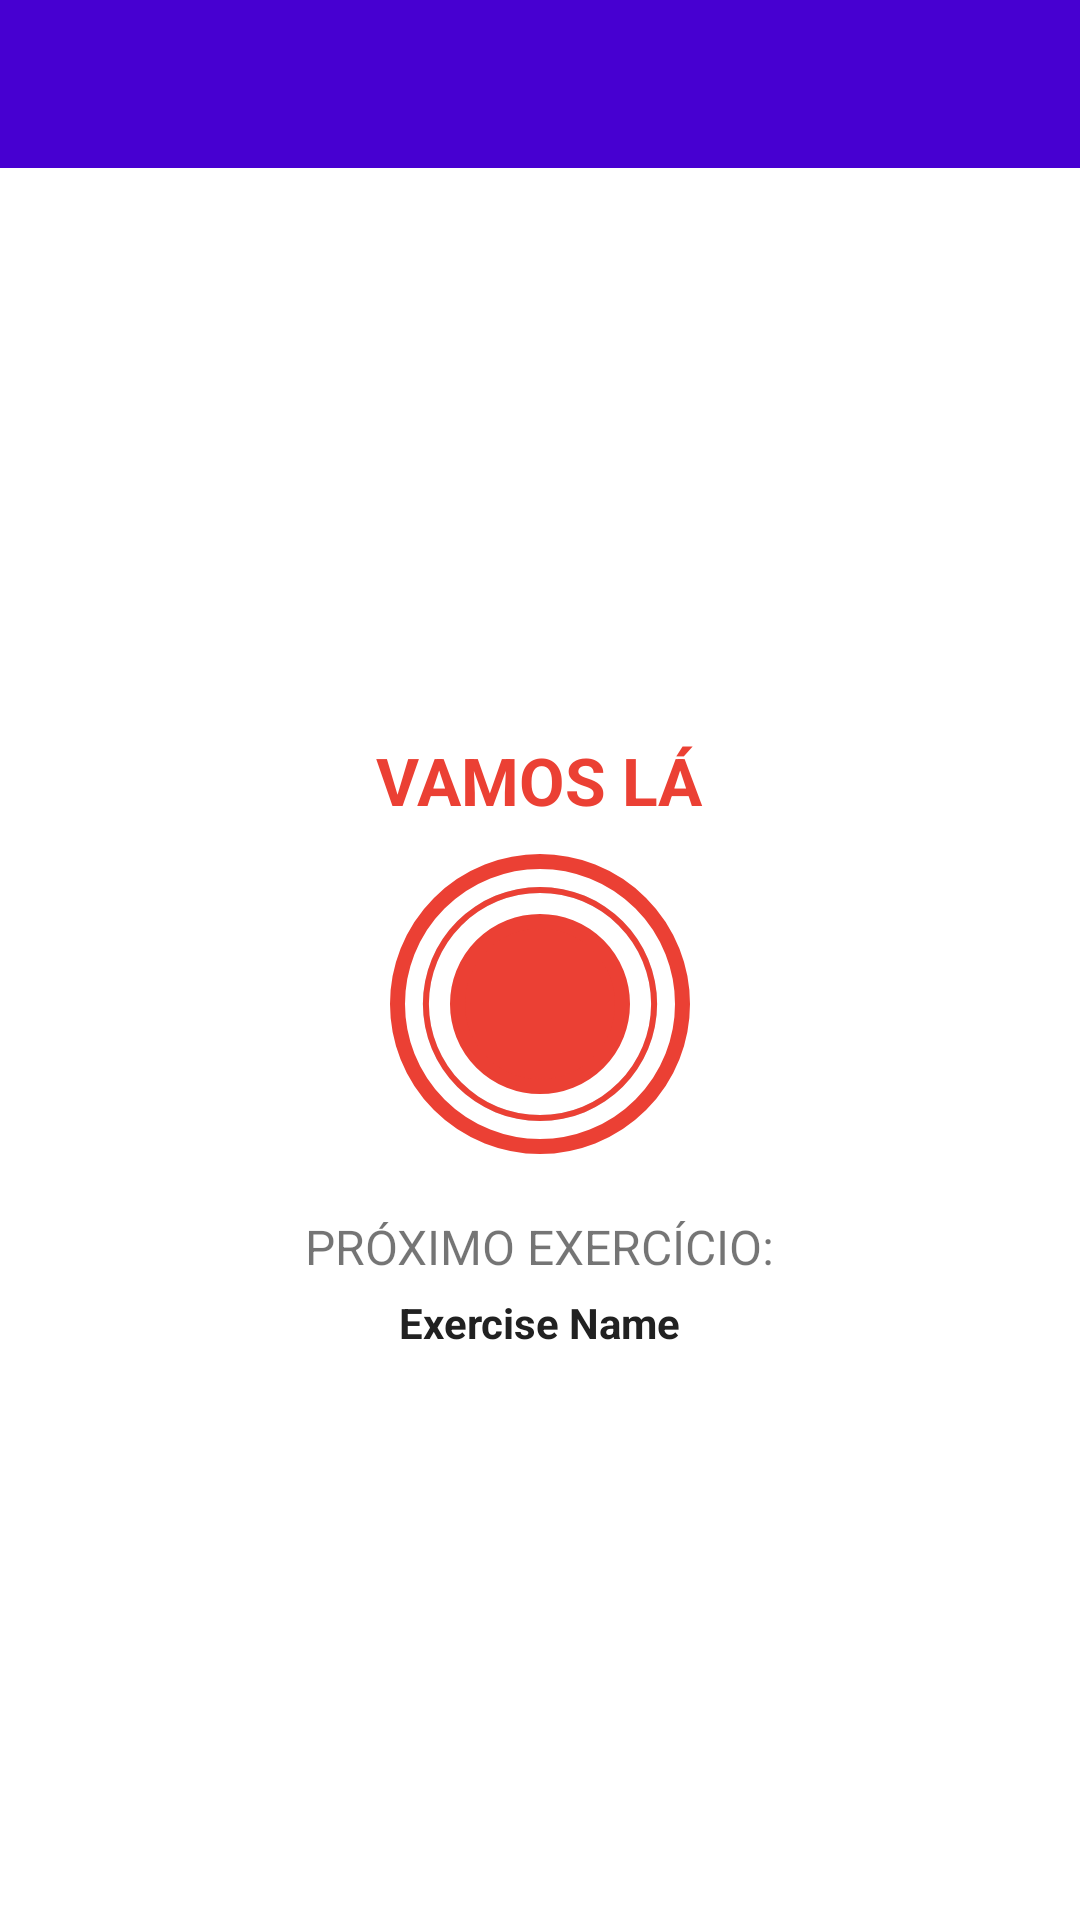

Layout XML and referenced resources for this Android screen:
<!-- AndroidManifest.xml: application theme Theme.7MinuteWorkout -->
<!-- res/layout/activity_exercise.xml -->
<?xml version="1.0" encoding="utf-8"?>
<RelativeLayout xmlns:android="http://schemas.android.com/apk/res/android"
    xmlns:tools="http://schemas.android.com/tools"
    android:layout_width="match_parent"
    android:layout_height="match_parent"
    tools:context=".ExerciseActivity"
    android:orientation="vertical">

    <androidx.appcompat.widget.Toolbar
        android:id="@+id/toolbar_exercise_activity"
        android:layout_width="match_parent"
        android:layout_height="?android:attr/actionBarSize"
        android:background="@color/purple">
    </androidx.appcompat.widget.Toolbar>

    <LinearLayout
        android:id="@+id/restView"
        android:layout_width="match_parent"
        android:layout_height="match_parent"
        android:layout_below="@id/toolbar_exercise_activity"
        android:gravity="center"
        android:orientation="vertical"
        android:visibility="visible"
        tools:visibility="gone">

        <TextView
            android:layout_width="wrap_content"
            android:layout_height="wrap_content"
            android:text="VAMOS LÁ"
            android:textColor="@color/teal"
            android:textSize="22sp"
            android:textStyle="bold" />

        <FrameLayout
            android:layout_width="100dp"
            android:layout_height="100dp"
            android:layout_marginTop="10dp"
            android:background="@drawable/item_circular_border">

            <ProgressBar
                android:id="@+id/progressBar"
                style="?android:attr/progressBarStyleHorizontal"
                android:layout_width="100dp"
                android:layout_height="100dp"
                android:layout_gravity="center"
                android:background="@drawable/circular_progress_gray"
                android:indeterminate="false"
                android:max="10"
                android:progress="100"
                android:progressDrawable="@drawable/circular_progress_bar"
                android:rotation="-90" />

            <LinearLayout
                android:layout_width="60dp"
                android:layout_height="60dp"
                android:layout_gravity="center"
                android:background="@drawable/item_circular_color_bg"
                android:gravity="center">

                <TextView
                    android:id="@+id/timer"
                    android:layout_width="wrap_content"
                    android:layout_height="wrap_content"
                    android:textColor="@color/white"
                    android:textSize="25sp"
                    android:textStyle="bold"
                    tools:text="10" />
            </LinearLayout>
        </FrameLayout>

        <TextView
            android:layout_width="wrap_content"
            android:layout_height="wrap_content"
            android:layout_marginTop="20dp"
            android:text="PRÓXIMO EXERCÍCIO:"
            android:textSize="16sp"/>

        <TextView
            android:id="@+id/upcomingExerciseName"
            android:layout_width="wrap_content"
            android:layout_height="wrap_content"
            android:layout_marginTop="5dp"
            android:textColor="@color/black80"
            android:textStyle="bold"
            android:text="Exercise Name"/>

    </LinearLayout>

    <LinearLayout
        android:id="@+id/llExerciseView"
        android:layout_width="match_parent"
        android:layout_height="match_parent"
        android:layout_below="@id/toolbar_exercise_activity"
        android:layout_above="@+id/exerciseStatus"
        android:gravity="bottom|center_horizontal"
        android:orientation="vertical"
        android:visibility="gone"
        tools:visibility="visible">


        <ImageView
            android:id="@+id/ivImage"
            android:layout_width="match_parent"
            android:layout_height="0dp"
            android:layout_weight="1"
            android:contentDescription="@string/image"
            android:scaleType="fitXY"
            android:src="@drawable/jumping_jacks" />
        

        <TextView
            android:id="@+id/tvExerciseName"
            android:layout_width="wrap_content"
            android:layout_height="wrap_content"
            android:text="Exercise Name"
            android:textColor="@color/teal"
            android:textSize="18sp"
            android:textStyle="bold" />

        <FrameLayout
            android:layout_width="100dp"
            android:layout_height="100dp"
            android:layout_marginTop="15dp"
            android:layout_marginBottom="15dp"
            android:background="@drawable/item_circular_border">

            <ProgressBar
                android:id="@+id/progressBarExercise"
                style="?android:attr/progressBarStyleHorizontal"
                android:layout_width="100dp"
                android:layout_height="100dp"
                android:layout_gravity="center"
                android:background="@drawable/circular_progress_gray"
                android:indeterminate="false"
                android:max="30"
                android:progress="100"
                android:progressDrawable="@drawable/circular_progress_bar"
                android:rotation="-90" />

            <LinearLayout
                android:layout_width="60dp"
                android:layout_height="60dp"
                android:layout_gravity="center"
                android:background="@drawable/item_circular_color_bg"
                android:gravity="center">

                <TextView
                    android:id="@+id/tvExerciseTimer"
                    android:layout_width="wrap_content"
                    android:layout_height="wrap_content"
                    android:textColor="#FFFFFF"
                    android:textSize="25sp"
                    android:textStyle="bold"
                    tools:text="30" />
            </LinearLayout>
        </FrameLayout>
    </LinearLayout>

    <androidx.recyclerview.widget.RecyclerView
        android:id="@+id/exerciseStatus"
        android:layout_width="wrap_content"
        android:layout_height="wrap_content"
        android:layout_alignParentBottom="true"
        android:layout_centerHorizontal="true"
        android:layout_margin="5dp"/>

</RelativeLayout>
<!-- resources referenced by this layout -->
<resources>
  <color name="black80">#212121</color>
  <color name="purple">#4700d1</color>
  <color name="teal">#eb4034</color>
  <color name="white">#FFFFFFFF</color>
  <!-- drawable circular_progress_bar (drawable) -->
  <?xml version="1.0" encoding="utf-8"?>
  <layer-list xmlns:android="http://schemas.android.com/apk/res/android">
  
      <item>
          <shape android:shape="ring"
              android:innerRadiusRatio="2.7"
              android:thicknessRatio="50.0"
              android:useLevel="true" >
              <solid android:color="@color/teal"/>
          </shape>
      </item>
  
  </layer-list>
  <!-- drawable circular_progress_gray (drawable) -->
  <?xml version="1.0" encoding="utf-8"?>
  <layer-list xmlns:android="http://schemas.android.com/apk/res/android">
  
      <item>
          <shape android:shape="ring"
              android:innerRadiusRatio="2.7"
              android:thicknessRatio="50.0"
              android:useLevel="false" >
              <solid android:color="@color/gray"/>
          </shape>
      </item>
  
  </layer-list>
  <!-- drawable item_circular_border (drawable) -->
  <?xml version="1.0" encoding="utf-8"?>
  <shape xmlns:android="http://schemas.android.com/apk/res/android"
      android:shape="oval">
  
      <stroke
          android:width="5dp"
          android:color="@color/teal" />
  
      <solid android:color="@color/white" />
  
  </shape>
  <!-- drawable item_circular_color_bg (drawable) -->
  <?xml version="1.0" encoding="utf-8"?>
  <shape xmlns:android="http://schemas.android.com/apk/res/android"
      android:shape="oval">
  
      <stroke android:width="5dp" android:color="@color/teal" />
      <solid android:color="@color/teal"/>
  
  </shape>
  <!-- drawable jumping_jacks: png bitmap (drawable-v24, 146991 bytes) -->
  <string name="image">image</string>
  <style name="Theme.7MinuteWorkout" parent="Theme.MaterialComponents.DayNight.DarkActionBar">
          
          <item name="colorPrimary">@color/purple</item>
          <item name="colorPrimaryVariant">@color/purple</item>
          <item name="colorOnPrimary">@color/white</item>
          
          <item name="colorSecondary">@color/teal</item>
          <item name="colorSecondaryVariant">@color/teal</item>
          <item name="colorOnSecondary">@color/black</item>
          
          <item name="android:statusBarColor" tools:targetApi="l">?attr/colorPrimaryVariant</item>
          
      </style>
  <color name="gray">#d4dee7</color>
  <color name="black">#FF000000</color>
</resources>
